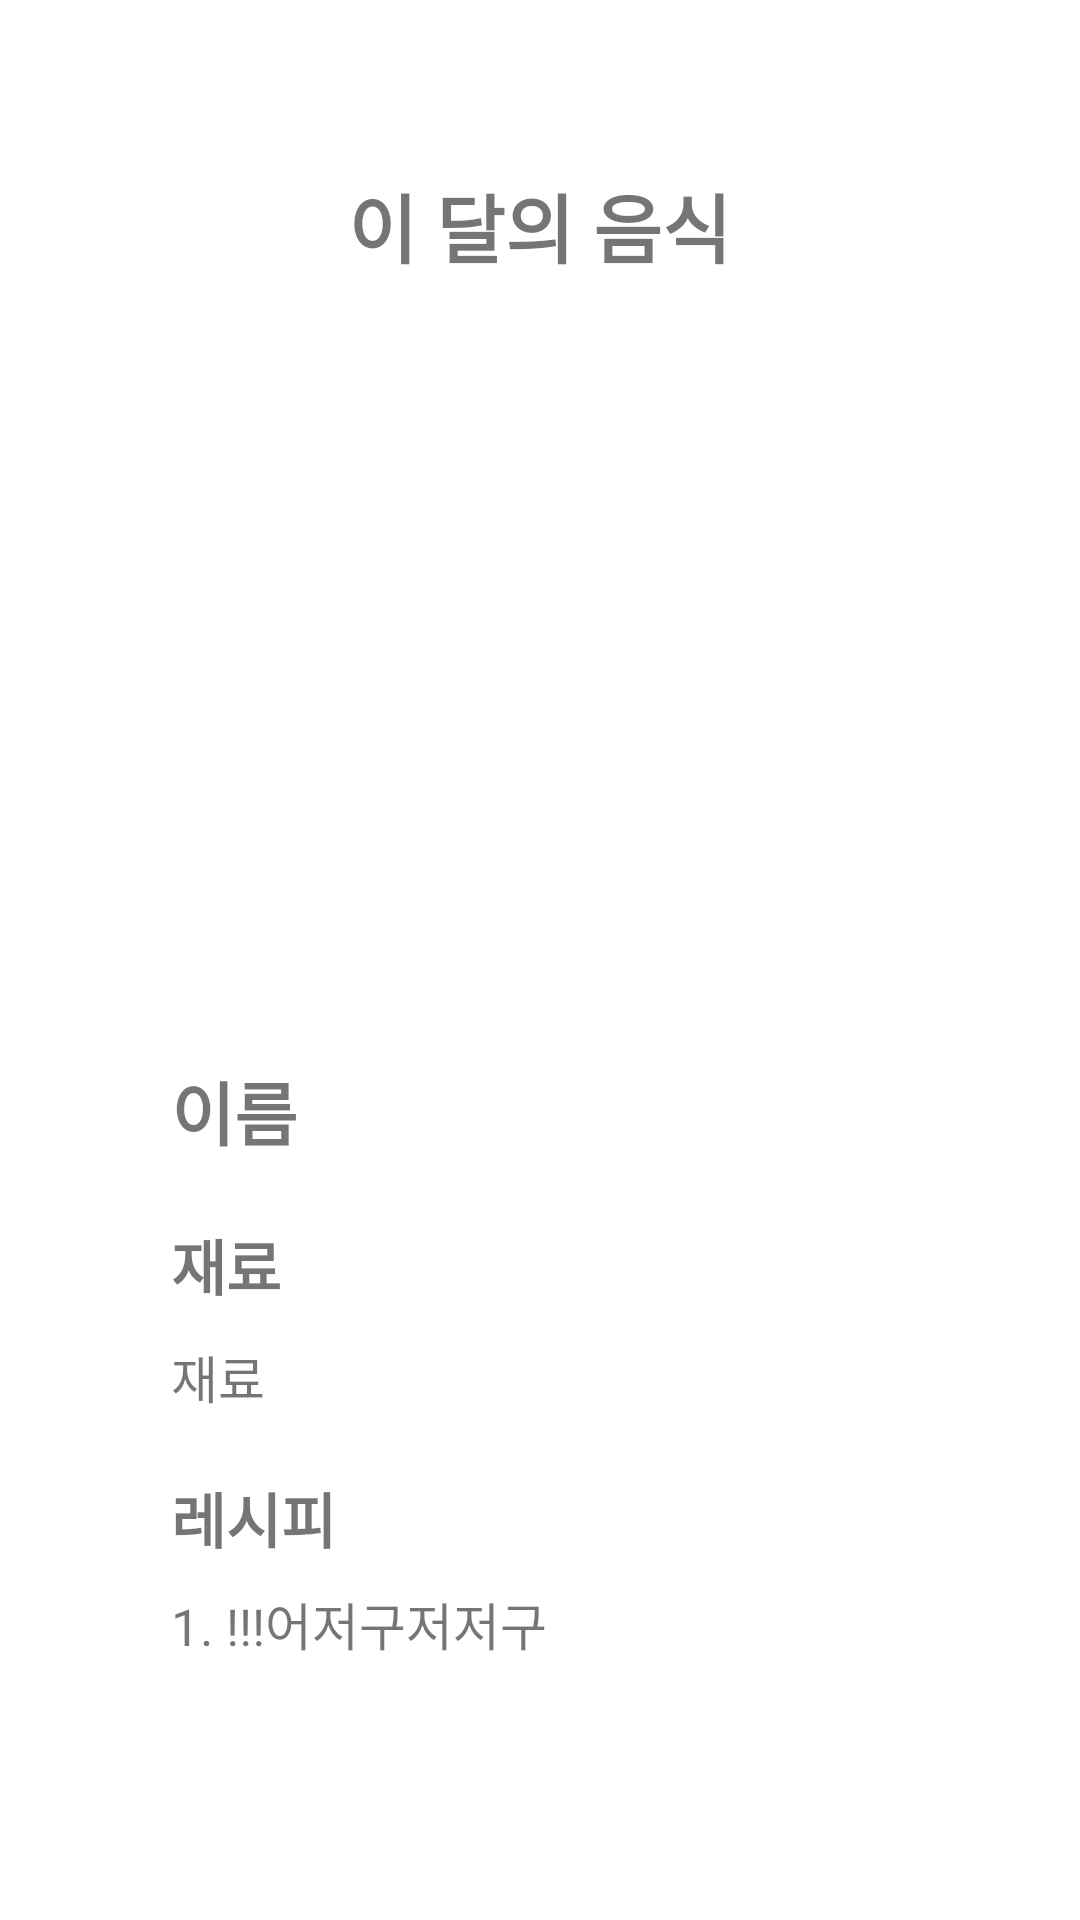

This screen was rendered from an Android layout file. Write that file and the resources it references.
<!-- AndroidManifest.xml: application theme Theme.Myeats -->
<!-- res/layout/activity_monthly_food.xml -->
<?xml version="1.0" encoding="utf-8"?>

<androidx.constraintlayout.widget.ConstraintLayout xmlns:android="http://schemas.android.com/apk/res/android"
    xmlns:app="http://schemas.android.com/apk/res-auto"
    xmlns:tools="http://schemas.android.com/tools"
    android:layout_width="match_parent"
    android:layout_height="match_parent"
    tools:context=".MonthlyFoodActivity">

    <ScrollView
        android:layout_width="match_parent"
        android:layout_height="match_parent"
        android:fillViewport="true">

        <LinearLayout
            android:layout_width="match_parent"
            android:layout_height="match_parent"
            android:orientation="vertical"
            android:padding="57dp">

            <TextView
                android:layout_width="wrap_content"
                android:layout_height="wrap_content"
                android:layout_gravity="center"
                android:text="이 달의 음식"
                android:textSize="25sp"
                android:textStyle="bold" />

            <ImageView
                android:id="@+id/monthFdImg"
                android:layout_width="300dp"
                android:layout_height="215dp"
                android:layout_gravity="center"
                android:layout_marginTop="30dp" />

            <TextView
                android:id="@+id/name"
                android:layout_width="wrap_content"
                android:layout_height="wrap_content"
                android:text="이름"
                android:textSize="23sp"
                android:textStyle="bold"
                android:layout_marginTop="15dp"/>

            <TextView
                android:layout_width="wrap_content"
                android:layout_height="wrap_content"
                android:layout_marginTop="20dp"
                android:text="재료"
                android:textSize="20sp"
                android:textStyle="bold" />

            <TextView
                android:id="@+id/ingredient"
                android:layout_width="wrap_content"
                android:layout_height="wrap_content"
                android:layout_marginTop="10dp"
                android:text="재료"
                android:textSize="17sp" />

            <TextView
                android:layout_width="wrap_content"
                android:layout_height="wrap_content"
                android:layout_marginTop="20dp"
                android:text="레시피"
                android:textSize="20sp"
                android:textStyle="bold" />

            <TextView
                android:id="@+id/recipe"
                android:layout_width="wrap_content"
                android:layout_height="wrap_content"
                android:layout_marginTop="8dp"
                android:text="1. !!!어저구저저구"
                android:textSize="17sp" />
        </LinearLayout>
    </ScrollView>

</androidx.constraintlayout.widget.ConstraintLayout>
<!-- resources referenced by this layout -->
<resources>
  <style name="Theme.Myeats" parent="Theme.MaterialComponents.DayNight.NoActionBar">
          
          <item name="colorPrimary">@color/purple_500</item>
          <item name="colorPrimaryVariant">@color/purple_700</item>
          <item name="colorOnPrimary">@color/white</item>
          
          <item name="colorSecondary">@color/teal_200</item>
          <item name="colorSecondaryVariant">@color/teal_700</item>
          <item name="colorOnSecondary">@color/black</item>
          
          <item name="android:statusBarColor" tools:targetApi="l">?attr/colorPrimaryVariant</item>
          
      </style>
  <!-- not gathered from this repository: default colours our renderer supplied (Android Studio template values) -->
  <color name="purple_500">#FF6200EE</color>
  <color name="purple_700">#FF3700B3</color>
  <color name="teal_200">#FF03DAC5</color>
  <color name="teal_700">#FF018786</color>
  <color name="black">#FF000000</color>
  <color name="white">#FFFFFFFF</color>
</resources>
